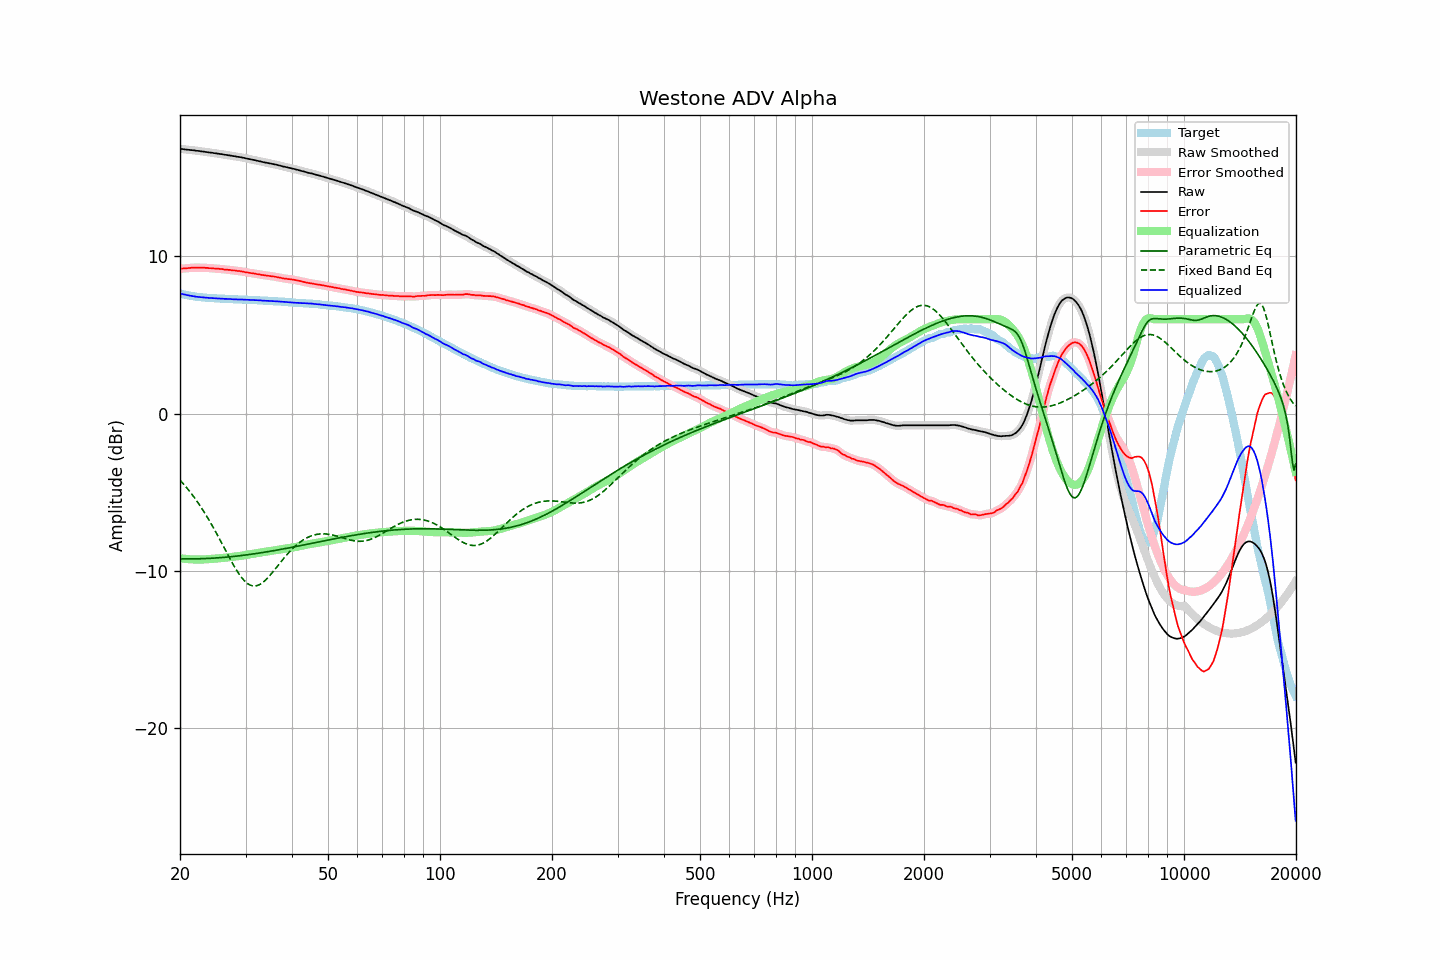

The file beside this chart, header and first rows:
frequency, raw, error, smoothed, error_smoothed, equalization, parametric_eq, fixed_band_eq, equalized_raw, equalized_smoothed, target
20.00, 16.84, 9.20, 16.85, 9.21, -9.20, -9.24, -4.23, 7.64, 7.64, 7.64
20.20, 16.83, 9.22, 16.83, 9.22, -9.22, -9.24, -4.34, 7.62, 7.62, 7.61
20.40, 16.82, 9.23, 16.82, 9.23, -9.23, -9.24, -4.46, 7.59, 7.59, 7.59
20.61, 16.81, 9.23, 16.81, 9.24, -9.24, -9.24, -4.58, 7.56, 7.57, 7.57
20.81, 16.79, 9.24, 16.80, 9.25, -9.25, -9.25, -4.70, 7.54, 7.54, 7.55
21.02, 16.78, 9.26, 16.78, 9.25, -9.26, -9.25, -4.82, 7.52, 7.52, 7.53
21.23, 16.77, 9.27, 16.77, 9.27, -9.27, -9.25, -4.95, 7.51, 7.51, 7.51
21.44, 16.76, 9.28, 16.77, 9.28, -9.27, -9.25, -5.08, 7.49, 7.49, 7.49
21.66, 16.75, 9.29, 16.75, 9.28, -9.28, -9.24, -5.21, 7.48, 7.47, 7.47
21.87, 16.74, 9.29, 16.74, 9.29, -9.28, -9.24, -5.35, 7.46, 7.46, 7.46
22.09, 16.72, 9.29, 16.73, 9.29, -9.29, -9.24, -5.49, 7.44, 7.44, 7.44
22.31, 16.71, 9.29, 16.71, 9.29, -9.29, -9.24, -5.64, 7.43, 7.43, 7.43
22.54, 16.70, 9.29, 16.70, 9.28, -9.29, -9.24, -5.79, 7.42, 7.41, 7.42
22.76, 16.68, 9.28, 16.69, 9.28, -9.28, -9.23, -5.94, 7.40, 7.40, 7.41
22.99, 16.67, 9.28, 16.67, 9.28, -9.28, -9.23, -6.10, 7.39, 7.39, 7.40
23.22, 16.66, 9.28, 16.66, 9.28, -9.28, -9.23, -6.26, 7.39, 7.39, 7.38
23.45, 16.64, 9.27, 16.65, 9.27, -9.27, -9.22, -6.43, 7.37, 7.38, 7.37
23.69, 16.63, 9.27, 16.63, 9.27, -9.26, -9.22, -6.59, 7.37, 7.37, 7.36
23.92, 16.61, 9.25, 16.62, 9.26, -9.26, -9.21, -6.77, 7.36, 7.36, 7.36
24.16, 16.60, 9.25, 16.60, 9.25, -9.25, -9.21, -6.94, 7.35, 7.35, 7.35
24.40, 16.59, 9.24, 16.59, 9.24, -9.24, -9.20, -7.12, 7.35, 7.35, 7.35
24.65, 16.57, 9.23, 16.58, 9.23, -9.24, -9.19, -7.30, 7.34, 7.34, 7.34
24.89, 16.56, 9.22, 16.56, 9.23, -9.23, -9.19, -7.49, 7.34, 7.34, 7.34
25.14, 16.54, 9.22, 16.55, 9.22, -9.22, -9.18, -7.68, 7.33, 7.33, 7.33
25.39, 16.53, 9.22, 16.53, 9.21, -9.21, -9.17, -7.87, 7.33, 7.32, 7.32
25.65, 16.51, 9.20, 16.52, 9.20, -9.20, -9.17, -8.06, 7.32, 7.32, 7.32
25.91, 16.50, 9.20, 16.50, 9.19, -9.19, -9.16, -8.25, 7.32, 7.31, 7.31
26.16, 16.48, 9.18, 16.48, 9.18, -9.18, -9.15, -8.45, 7.30, 7.31, 7.31
26.43, 16.46, 9.16, 16.47, 9.17, -9.17, -9.14, -8.64, 7.30, 7.30, 7.31
26.69, 16.45, 9.16, 16.45, 9.15, -9.16, -9.13, -8.83, 7.30, 7.29, 7.29
26.96, 16.43, 9.14, 16.44, 9.15, -9.15, -9.12, -9.03, 7.29, 7.29, 7.29
27.23, 16.42, 9.14, 16.42, 9.14, -9.13, -9.11, -9.22, 7.29, 7.29, 7.28
27.50, 16.40, 9.12, 16.40, 9.12, -9.12, -9.10, -9.40, 7.28, 7.28, 7.28
27.77, 16.38, 9.10, 16.39, 9.11, -9.11, -9.09, -9.59, 7.27, 7.28, 7.28
28.05, 16.37, 9.11, 16.37, 9.10, -9.10, -9.08, -9.76, 7.27, 7.27, 7.27
28.33, 16.35, 9.09, 16.35, 9.09, -9.09, -9.07, -9.93, 7.27, 7.27, 7.27
28.62, 16.33, 9.07, 16.34, 9.08, -9.08, -9.06, -10.09, 7.26, 7.26, 7.27
28.90, 16.32, 9.07, 16.32, 9.06, -9.06, -9.05, -10.25, 7.26, 7.26, 7.25
29.19, 16.30, 9.05, 16.31, 9.05, -9.05, -9.03, -10.39, 7.26, 7.26, 7.25
29.48, 16.28, 9.03, 16.29, 9.03, -9.03, -9.02, -10.51, 7.25, 7.26, 7.25
29.78, 16.26, 9.01, 16.26, 9.01, -9.01, -9.01, -10.63, 7.25, 7.25, 7.25
30.08, 16.24, 8.99, 16.24, 8.99, -9.00, -8.99, -10.73, 7.24, 7.24, 7.25
30.38, 16.21, 8.98, 16.22, 8.98, -8.98, -8.98, -10.81, 7.24, 7.24, 7.24
30.68, 16.19, 8.96, 16.19, 8.96, -8.96, -8.97, -10.88, 7.23, 7.23, 7.24
30.99, 16.17, 8.94, 16.17, 8.94, -8.94, -8.95, -10.92, 7.23, 7.23, 7.23
31.30, 16.15, 8.92, 16.16, 8.93, -8.93, -8.94, -10.95, 7.23, 7.23, 7.23
31.61, 16.13, 8.92, 16.13, 8.91, -8.91, -8.92, -10.97, 7.23, 7.23, 7.22
31.93, 16.11, 8.90, 16.11, 8.89, -8.89, -8.91, -10.96, 7.22, 7.22, 7.22
32.24, 16.08, 8.87, 16.09, 8.88, -8.87, -8.89, -10.94, 7.21, 7.21, 7.22
32.57, 16.06, 8.86, 16.06, 8.86, -8.86, -8.88, -10.90, 7.21, 7.21, 7.20
32.89, 16.04, 8.84, 16.04, 8.84, -8.84, -8.86, -10.85, 7.20, 7.20, 7.20
33.22, 16.01, 8.82, 16.02, 8.82, -8.82, -8.85, -10.78, 7.19, 7.19, 7.20
33.55, 15.99, 8.81, 16.00, 8.80, -8.81, -8.83, -10.70, 7.19, 7.19, 7.19
33.89, 15.97, 8.79, 15.97, 8.79, -8.79, -8.81, -10.61, 7.18, 7.18, 7.18
34.23, 15.95, 8.77, 15.95, 8.78, -8.78, -8.80, -10.51, 7.18, 7.18, 7.18
34.57, 15.93, 8.77, 15.93, 8.76, -8.76, -8.78, -10.40, 7.17, 7.17, 7.17
34.92, 15.91, 8.75, 15.91, 8.75, -8.75, -8.76, -10.29, 7.16, 7.16, 7.17
35.27, 15.89, 8.73, 15.89, 8.74, -8.74, -8.74, -10.17, 7.16, 7.16, 7.16
35.62, 15.87, 8.73, 15.88, 8.72, -8.72, -8.73, -10.05, 7.15, 7.16, 7.15
35.97, 15.85, 8.71, 15.85, 8.71, -8.70, -8.71, -9.92, 7.15, 7.15, 7.15
... 635 more rows
